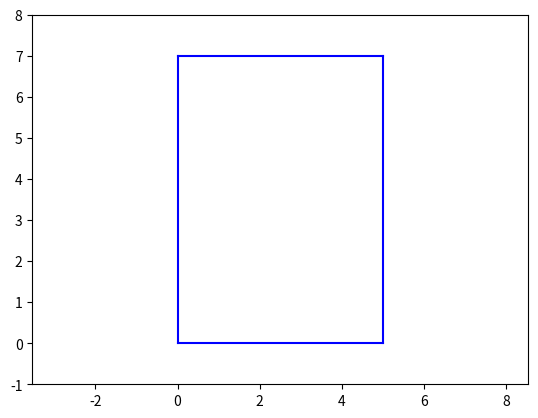

Python code for this plot:
import numpy as np
import matplotlib.pyplot as plt


if __name__ == "__main__":
    print("Hello World")
    m = 5
    n = 7
    xs = [0, m, m, 0, 0]
    ys = [0, 0, n, n, 0]
    ax = plt.axes()
    ax.axis("equal")
    plt.xlim([-1, m + 1])
    plt.ylim([-1, n + 1])
    for i in range(4):
        x0, x1 = xs[i], xs[i+1]
        y0, y1 = ys[i], ys[i+1]
        ax.plot([x0, x1], [y0, y1], 'b-')
    plt.show()
